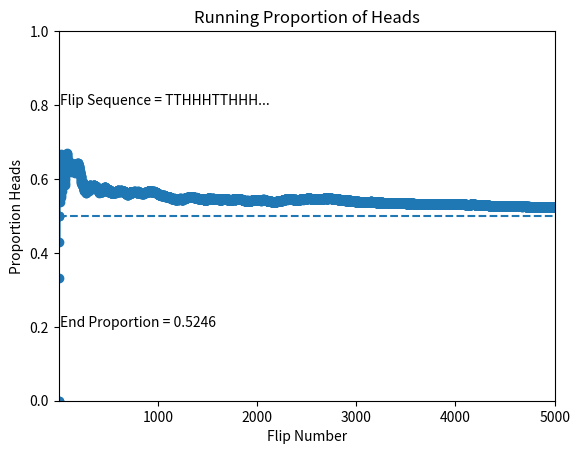

The matplotlib source for this figure:
"""
Goal: Toss a coin N times and compute the running proportion of heads.
"""
import matplotlib.pyplot as plt
import numpy as np

# Specify the total number of flips, denoted N.
N = 5000
# Generate a random sample of N flips for a fair coin (heads=1, tails=0);
np.random.seed()
flip_sequence = np.random.choice(a=(0, 1), p=(.5, .5), size=N, replace=True)
# Compute the running proportion of heads:
r = np.cumsum(flip_sequence)
n = np.linspace(1, N, N)  # n is a vector.
run_prop = r/n  # component by component division.

# Graph the running proportion:
plt.plot(n, run_prop, '-o', )
#plt.xscale('log')  # an alternative to plot() and xscale() is semilogx()
plt.xlim(1, N)
plt.ylim(0, 1)
plt.xlabel('Flip Number')
plt.ylabel('Proportion Heads')
plt.title('Running Proportion of Heads')
# Plot a dotted horizontal line at y=.5, just as a reference line:
plt.axhline(y=.5, ls='dashed')

# Display the beginning of the flip sequence.
flipletters = ''
for i in flip_sequence[:10]:
    if i == 1:
        flipletters += 'H'
    else:
        flipletters += 'T'

plt.text(10, 0.8, 'Flip Sequence = %s...' % flipletters)
# Display the relative frequency at the end of the sequence.
plt.text(10, 0.2, 'End Proportion = %s' % run_prop[-1])

#plt.savefig('Figure_3.1.png')
plt.show()